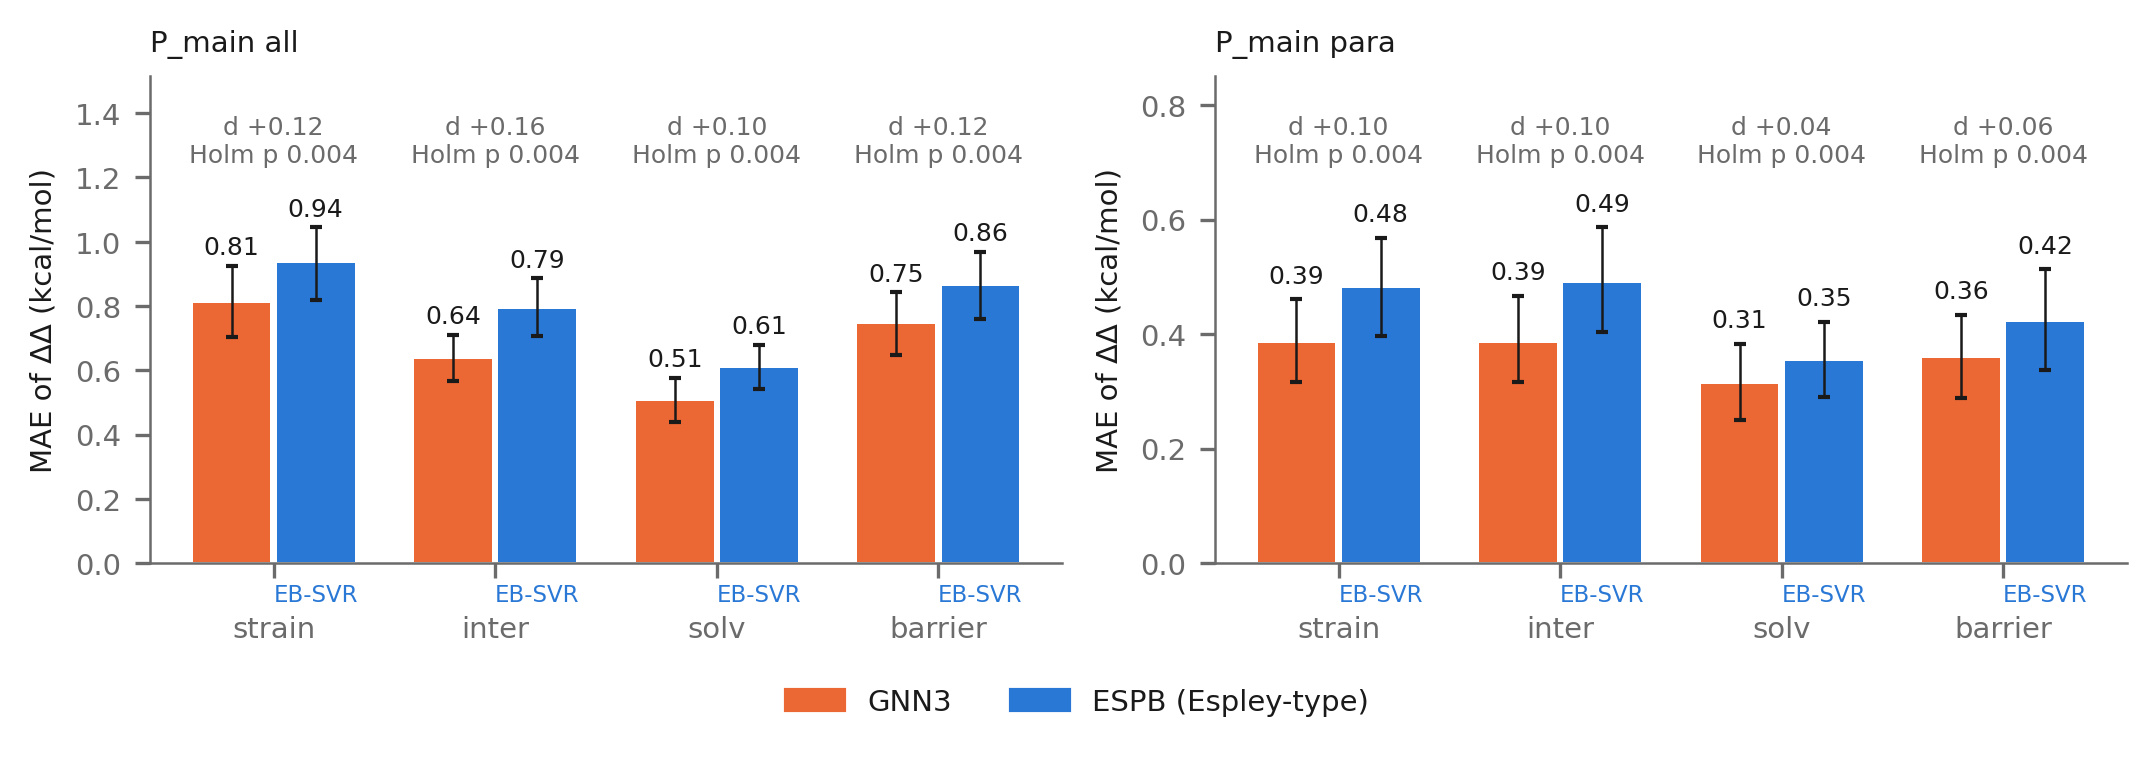

Source data for this figure (header and first rows):
panel, model, target, mae, ci_lo, ci_hi, candidate
P_main all, GNN3, strain, 0.8135, 0.7051, 0.9252, 
P_main all, GNN3, inter, 0.638, 0.5659, 0.7101, 
P_main all, GNN3, solv, 0.5088, 0.4401, 0.5768, 
P_main all, GNN3, barrier, 0.7467, 0.6481, 0.8432, 
P_main all, ESPB, strain, 0.9361, 0.8203, 1.045, EB-SVR
P_main all, ESPB, inter, 0.7946, 0.7077, 0.8859, EB-SVR
P_main all, ESPB, solv, 0.6099, 0.5407, 0.6799, EB-SVR
P_main all, ESPB, barrier, 0.8647, 0.7604, 0.9689, EB-SVR
P_main para, GNN3, strain, 0.3868, 0.3166, 0.4608, 
P_main para, GNN3, inter, 0.3868, 0.3163, 0.467, 
P_main para, GNN3, solv, 0.314, 0.2496, 0.3826, 
P_main para, GNN3, barrier, 0.3598, 0.2876, 0.4332, 
P_main para, ESPB, strain, 0.4824, 0.3973, 0.5676, EB-SVR
P_main para, ESPB, inter, 0.491, 0.4042, 0.5865, EB-SVR
P_main para, ESPB, solv, 0.3545, 0.2906, 0.4215, EB-SVR
P_main para, ESPB, barrier, 0.4223, 0.3366, 0.5128, EB-SVR
